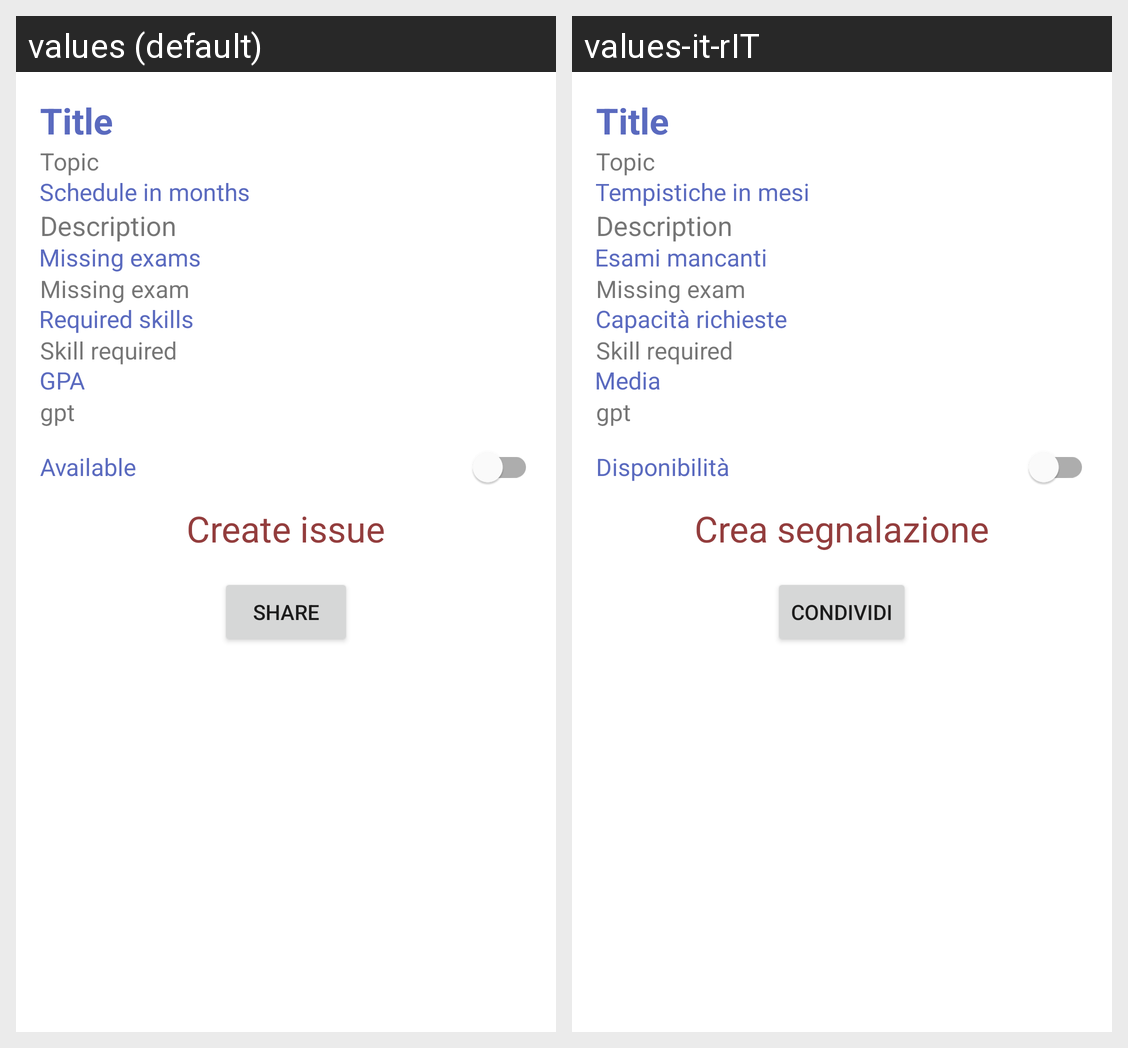

Here is an Android app screen in its default locale and in the app's own translations. Write out the translated-string differences for the strings that appear on this screen.
Android screen res/layout/fragment_visualizza_tesi.xml rendered under 2 locales, left to right: values (default), values-it-rIT. Device: Nexus 5 (rendered at 1080×1920; each locale shown at half size, 540×960, under a caption strip naming it); theme Theme.LaureApp.
Strings drawn on this screen, with the default value and each locale's value (text and hints the layout hard-codes, and strings that could not be matched under every locale, appear in the picture but are not listed):

disponibilita
  values: Available
  values-it-rIT: Disponibilità

crea_segnalazione
  values: Create issue
  values-it-rIT: Crea segnalazione

condividi
  values: Share
  values-it-rIT: Condividi
